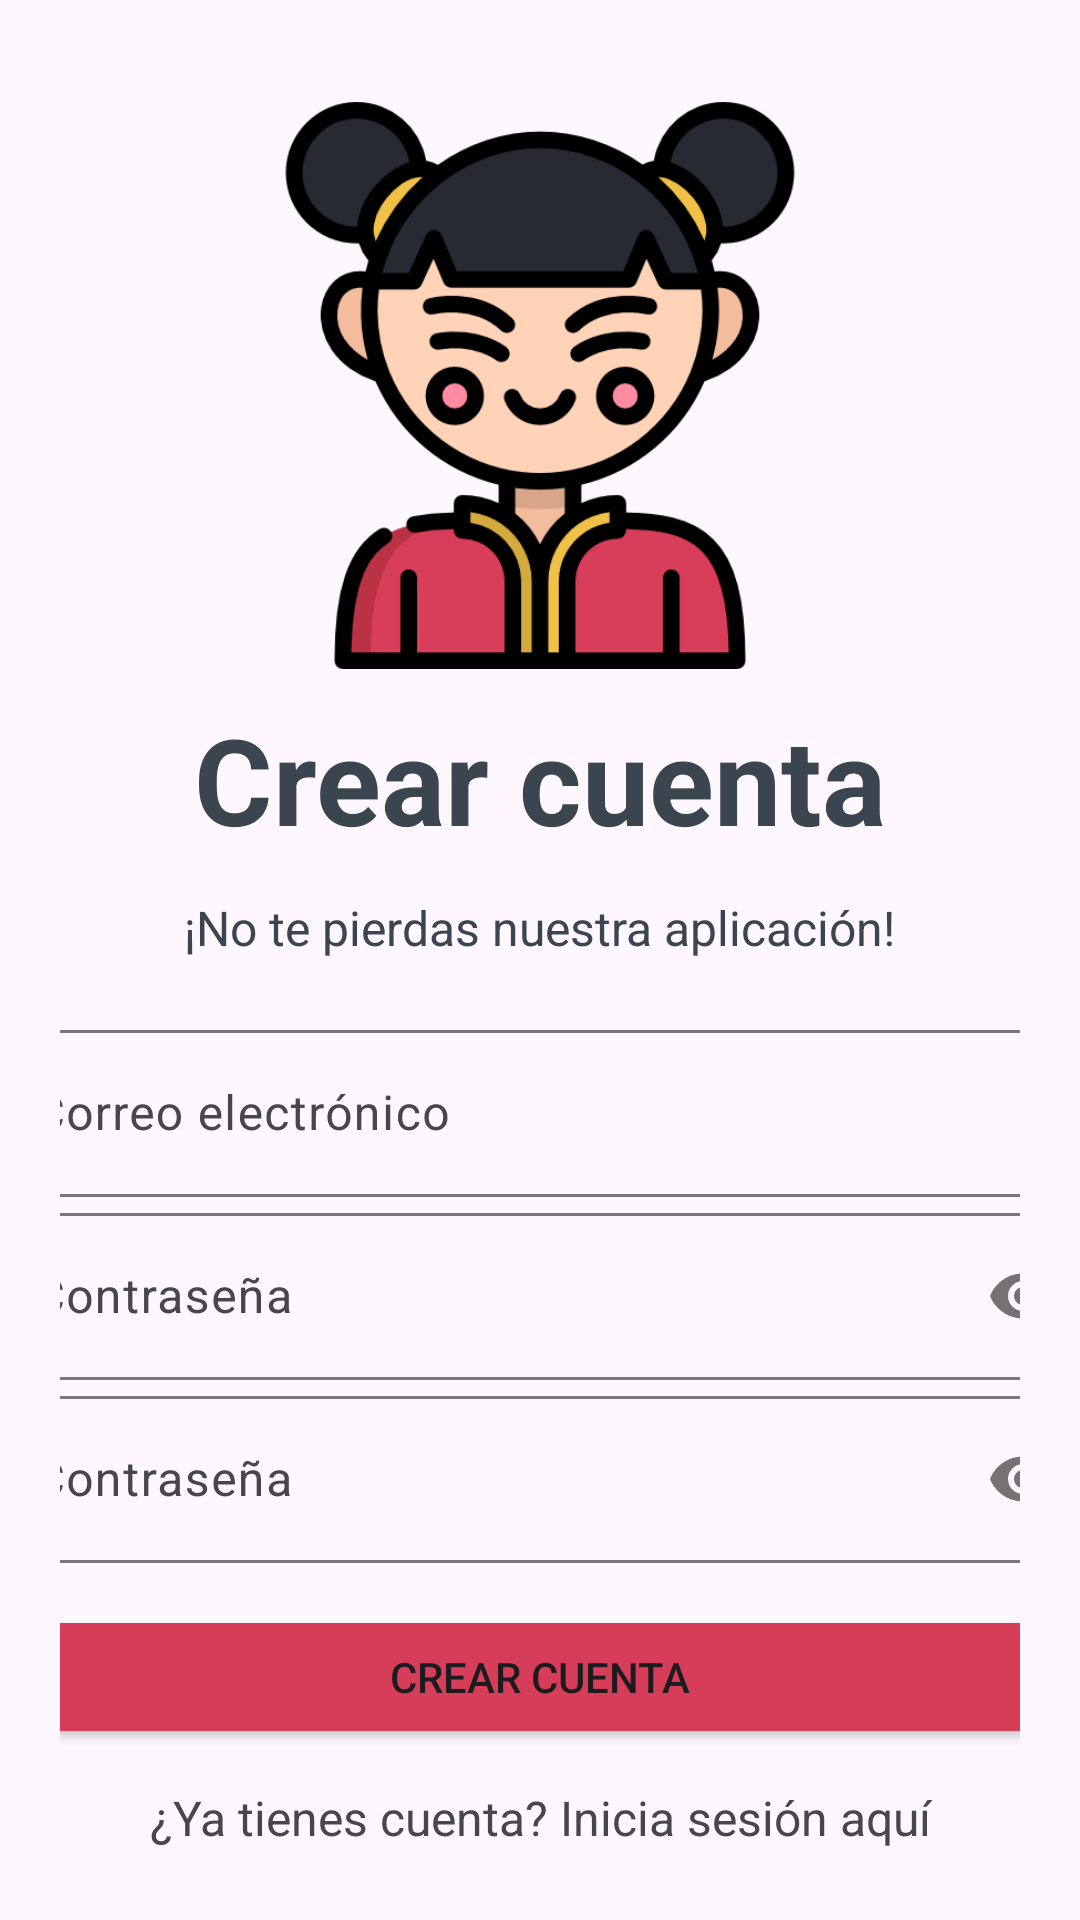

Reconstruct the res/layout file that produces this screen, plus the resources it refers to.
<!-- AndroidManifest.xml: application theme Theme.PracticaFinal_PSP -->
<!-- res/layout/activity_sign_up.xml -->
<?xml version="1.0" encoding="utf-8"?>
<LinearLayout xmlns:android="http://schemas.android.com/apk/res/android"
    xmlns:app="http://schemas.android.com/apk/res-auto"
    xmlns:tools="http://schemas.android.com/tools"
    android:id="@+id/main"
    android:layout_width="match_parent"
    android:layout_height="match_parent"
    android:orientation="vertical"
    android:gravity="center_horizontal"
    tools:context=".SignUpActivity"
    android:padding="20dp">

    <ImageView
        android:id="@+id/imageView3"
        android:layout_width="218dp"
        android:layout_height="189dp"
        android:layout_marginTop="14dp"
        app:srcCompat="@mipmap/chino_icon" />

    <TextView
        android:id="@+id/textView3"
        android:layout_width="305dp"
        android:layout_height="wrap_content"
        android:paddingTop="10dp"
        android:text="Crear cuenta"
        android:textAlignment="center"
        android:textColor="#3B4550"
        android:textSize="40sp"
        android:textStyle="bold" />

    <TextView
        android:id="@+id/textViewSignUp"
        android:layout_width="wrap_content"
        android:layout_height="wrap_content"
        android:layout_marginTop="12dp"
        android:text="¡No te pierdas nuestra aplicación!"
        android:textColor="#3B4550"
        android:textSize="16sp" />

    <com.google.android.material.textfield.TextInputLayout
        android:layout_width="370dp"
        android:layout_height="wrap_content"
        android:layout_marginTop="18dp">

        <com.google.android.material.textfield.TextInputEditText
            android:id="@+id/textInputEmailSignUp"
            android:layout_width="match_parent"
            android:layout_height="wrap_content"
            android:hint="Correo electrónico" />
    </com.google.android.material.textfield.TextInputLayout>

    <com.google.android.material.textfield.TextInputLayout
        android:layout_width="370dp"
        android:layout_height="wrap_content"
        app:passwordToggleEnabled="true">

        <com.google.android.material.textfield.TextInputEditText
            android:id="@+id/textInputPasswordSignUp"
            android:layout_width="match_parent"
            android:layout_height="wrap_content"
            android:layout_marginTop="22dp"
            android:hint="Contraseña"
            android:inputType="textPassword" />

    </com.google.android.material.textfield.TextInputLayout>

    <com.google.android.material.textfield.TextInputLayout
        android:layout_width="370dp"
        android:layout_height="wrap_content"
        app:passwordToggleEnabled="true">

        <com.google.android.material.textfield.TextInputEditText
            android:id="@+id/textInputPasswordAgain"
            android:layout_width="match_parent"
            android:layout_height="wrap_content"
            android:hint="Contraseña"
            android:inputType="textPassword" />
    </com.google.android.material.textfield.TextInputLayout>

    <Button
        android:id="@+id/buttonSignUp"
        android:layout_width="370dp"
        android:layout_height="wrap_content"
        android:layout_marginTop="14dp"
        android:backgroundTint="#D63D58"
        android:onClick="onSignUp"
        android:text="CREAR CUENTA"
        tools:ignore="OnClick" />

    <TextView
        android:id="@+id/textViewVolverLogin"
        android:layout_width="match_parent"
        android:layout_height="wrap_content"
        android:layout_marginTop="12dp"
        android:gravity="center"
        android:text="¿Ya tienes cuenta? Inicia sesión aquí"
        android:textSize="16sp"
        tools:ignore="OnClick" />


</LinearLayout>
<!-- resources referenced by this layout -->
<resources>
  <!-- mipmap chino_icon: png bitmap (mipmap-hdpi, 44247 bytes) -->
  <style name="Theme.PracticaFinal_PSP" parent="Base.Theme.PracticaFinal_PSP" />
  <style name="Base.Theme.PracticaFinal_PSP" parent="Theme.Material3.DayNight.NoActionBar">
          
          
      </style>
</resources>
